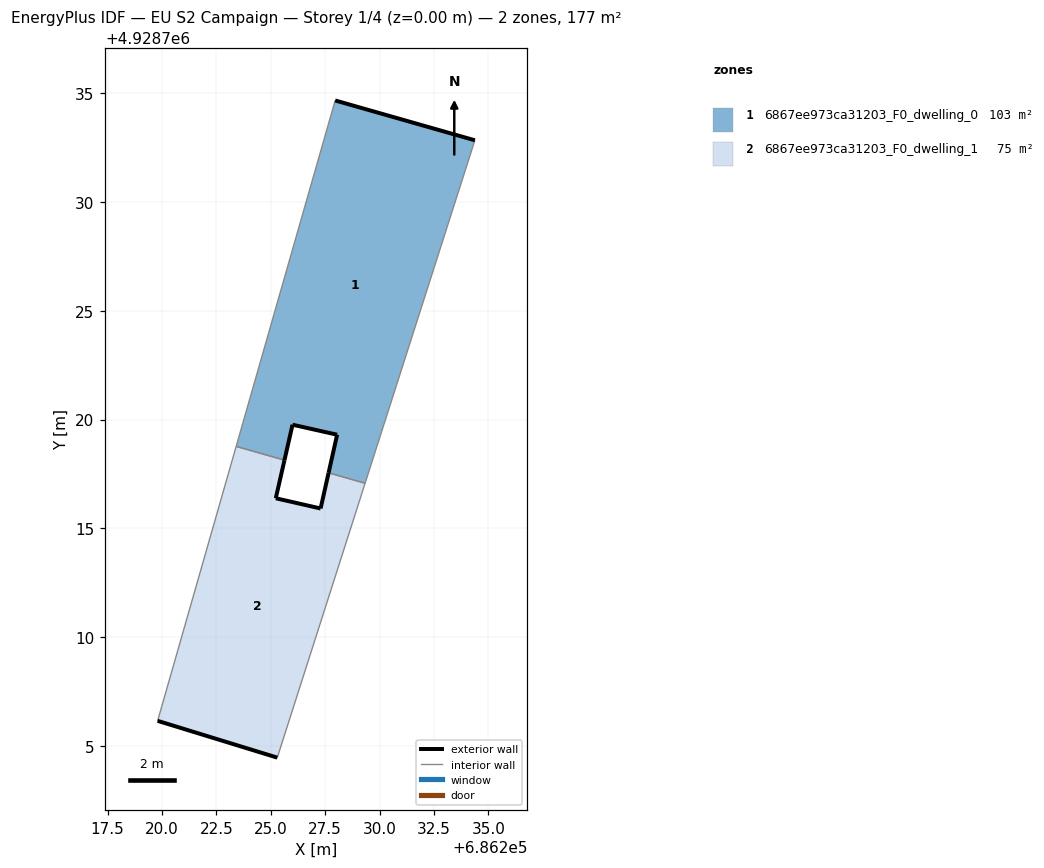
=== STOREY PLAN SPEC (per zone: floor XY polygon, exterior-wall plan segments, windows/doors) ===
zone 1: 6867ee973ca31203_F0_dwelling_0  (102.5 m²)
  floor: (686229.33, 4928717.07) (686234.38, 4928732.83) (686227.96, 4928734.66) (686223.41, 4928718.76) (686225.63, 4928718.13) (686226.00, 4928719.76) (686228.05, 4928719.30) (686227.66, 4928717.55)
  exterior wall: (686228.05, 4928719.30) – (686226.00, 4928719.76)  [2.1 m]
  exterior wall: (686226.00, 4928719.76) – (686225.63, 4928718.13)  [1.7 m]
  exterior wall: (686227.96, 4928734.66) – (686234.38, 4928732.83)  [6.7 m]
  exterior wall: (686227.66, 4928717.55) – (686228.05, 4928719.30)  [1.8 m]
  interior walls: 4
zone 2: 6867ee973ca31203_F0_dwelling_1  (74.8 m²)
  floor: (686225.30, 4928704.46) (686229.33, 4928717.07) (686227.66, 4928717.55) (686227.29, 4928715.91) (686225.23, 4928716.38) (686225.63, 4928718.13) (686223.41, 4928718.76) (686219.80, 4928706.15)
  exterior wall: (686225.63, 4928718.13) – (686225.23, 4928716.38)  [1.8 m]
  exterior wall: (686225.23, 4928716.38) – (686227.29, 4928715.91)  [2.1 m]
  exterior wall: (686227.29, 4928715.91) – (686227.66, 4928717.55)  [1.7 m]
  exterior wall: (686225.30, 4928704.46) – (686219.80, 4928706.15)  [5.8 m]
  interior walls: 4

=== DERIVED (storey summary) ===
Building: EU S2 Campaign
Storey: 1 of 4  (floor level z = 0.00 m)
Storey gross floor area: 177.3 m²
Zones on this storey: 2
  - 6867ee973ca31203_F0_dwelling_0: floor 102.5 m²; exterior wall 12.2 m (36.7 m²); WWR 0.0%
  - 6867ee973ca31203_F0_dwelling_1: floor 74.8 m²; exterior wall 11.3 m (34.0 m²); WWR 0.0%
Zone adjacency (shared interzone walls):
  - 6867ee973ca31203_F0_dwelling_0 ↔ 6867ee973ca31203_F0_dwelling_1